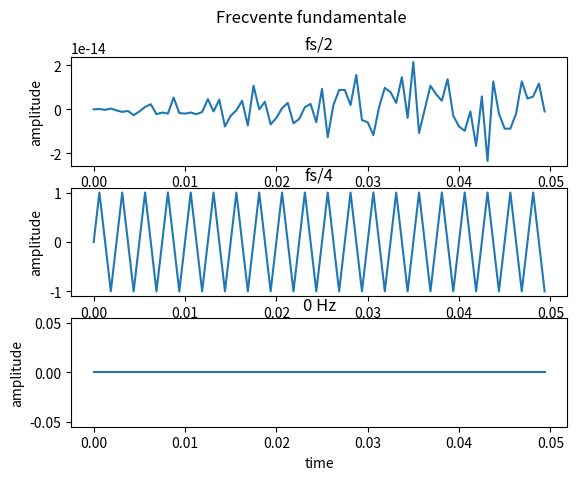

Write the Python code that produced this figure.
import numpy as np
import matplotlib.pyplot as plt

t = np.arange(0, 0.05, step=1/1600)

a_sig = np.sin(2 * np.pi * 800 * t)
b_sig = np.sin(2 * np.pi * 400 * t)
c_sig = np.sin(2 * np.pi * 0 * t)

fig, ass = plt.subplots(3)
fig.suptitle('Frecvente fundamentale')

ass[0].plot(t,a_sig)
ass[0].set_title('fs/2')
ass[0].set_xlabel('time')
ass[0].set_ylabel('amplitude')

ass[1].plot(t,b_sig)
ass[1].set_title('fs/4')
ass[1].set_xlabel('time')
ass[1].set_ylabel('amplitude')

ass[2].plot(t,c_sig)
ass[2].set_title('0 Hz')
ass[2].set_xlabel('time')
ass[2].set_ylabel('amplitude')

plt.show()
